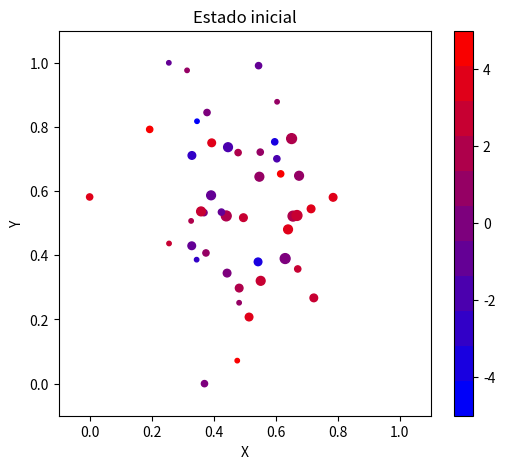

This chart was generated by the following Python code: (Note: this script raises an exception after producing the figure.)
""" Interacciones entre partículas """

import numpy as np
import pandas as pd
 
n = 50
fuerzaG = 6.67*10**(-11)  # Se introduce una fuerza gravitacional
m = np.random.normal(size = n) # Se agrega la masa
x = np.random.normal(size = n)
y = np.random.normal(size = n)
c = np.random.normal(size = n)
xmax = max(x)
xmin = min(x)
x = (x - xmin) / (xmax - xmin) # de 0 a 1
ymax = max(y)
ymin = min(y)
y = (y - ymin) / (ymax - ymin) 
cmax = max(c)
cmin = min(c)
c = 2 * (c - cmin) / (cmax - cmin) - 1 # entre -1 y 1
g = np.round(5 * c).astype(int)
mmax = max(m)
mmin = min(m)
m = 6 * (m - mmin) / (mmax - mmin) - 1 # entre 10 y 50
m = np.round(m).astype(int)
m = abs(m*10)
p = pd.DataFrame({'x': x, 'y': y, 'c': c, 'g': g, 'm': m})
paso = 256 // 10
niveles = [i/256 for i in range(0, 256, paso)]
colores = [(niveles[i], 0, niveles[-(i + 1)]) for i in range(len(niveles))]
 
import matplotlib.pyplot as plt
import matplotlib.colorbar as colorbar
from matplotlib.colors import LinearSegmentedColormap

palette = LinearSegmentedColormap.from_list('tonos', colores, N = len(colores))

from math import fabs, sqrt, floor, log
eps = 0.001
def fuerza(i):
    pi = p.iloc[i]
    xi = pi.x
    yi = pi.y
    ci = pi.c
    fx, fy = 0, 0
    for j in range(n):
        pj = p.iloc[j]
        cj = pj.c
        xj = pj.x
        yj = pj.y
        dire = (-1)**(1 + (ci * cj < 0))
        dx = xi - pj.x
        dy = yi - pj.y
        factor = dire * fabs(ci - cj) / (sqrt(dx**2 + dy**2) + eps)
        fx -= dx * factor
        fy -= dy * factor
    return (fx, fy)

def fuerzaGrav(i):
    pi = p.iloc[i]
    xi = pi.x
    yi = pi.y
    mi = pi.m
    fgx, fgy = 0, 0
    for j in range(n):
        pj = p.iloc[j]
        mj = pj.m
        xj = pj.x
        yj = pj.y
        dx = xi - pj.x
        dy = yi - pj.y
        factor = (fuerzaG * ((mi - mj) / (sqrt((dx**2) + (dy**2)) + eps)**2))
        fgx -= dx * factor
        fgy -= dy * factor
    return (fgx*10000000, fgy*10000000)

#from os import popen
#popen('rm -f p9p_t*.png') # borramos anteriores en el caso que lo hayamos corrido
tmax = 50
digitos = floor(log(tmax, 10)) + 1
fig, ax = plt.subplots(figsize=(6, 5), ncols=1)
pos = plt.scatter(p.x, p.y, c = p.g, s = m, cmap = palette)
fig.colorbar(pos, ax=ax)
plt.title('Estado inicial')
plt.xlabel('X')
plt.ylabel('Y')
plt.xlim(-0.1, 1.1)
plt.ylim(-0.1, 1.1)
fig.savefig('p9p_t0.png')
plt.close()
 
def actualiza(pos, fuerza, de):
    return max(min(pos + de * fuerza, 1), 0)
    
def agrupar(f, fg):
    grupx = []
    grupy = []
    for v in range(n):
        Fx = f[v][0]
        Fgx = fg[x][0] 
        grupx.append(Fx + Fgx)

        Fy = f[v][1]
        Fgy = fg[x][1]
        grupy.append(Fy + Fgy)
    return list(zip(grupx, grupy))


#import multiprocessing
#from itertools import repeat
 
if __name__ == "__main__":
    for t in range(tmax):
        #with multiprocessing.Pool() as pool: # rehacer para que vea cambios en p
        valores = []
        valores2 =[]
        f = []
        fg = []
        xactual = []
        yactual = []
        q = 0
        Q = 0
        for i in range(n):    
            f.append(fuerza(i))
            fg.append(fuerzaGrav(i))

        F = agrupar(f, fg)
        delta = 0.02 / max([max(fabs(fx), fabs(fy)) for (fx, fy) in F])
        for v in F:
            xactual.append(actualiza(p.x[q], v[0], delta))
            q = q + 1
        p['x'] = xactual
        for v in F:
            yactual.append(actualiza(p.y[Q], v[1], delta))
            Q = Q + 1
        p['y'] = yactual
        
        #Figuras
        fig, ax = plt.subplots(figsize=(6, 5), ncols=1)
        pos = plt.scatter(p.x, p.y, c = p.g, s = m, cmap = palette)
        fig.colorbar(pos, ax=ax)
        plt.xlabel('X')
        plt.ylabel('Y')
        plt.xlim(-0.1, 1.1)
        plt.ylim(-0.1, 1.1)            
        plt.title('Paso {:d}'.format(t + 1))
        fig.savefig('p9p_t' + format(t + 1, '0{:d}'.format(digitos)) + '.png')
        plt.close()

        plt.plot(range(tmax), valores, label = 'Masa agregada' )
        plt.plot(range(tmax), valores2, label = 'Sin masa' )
        plt.xlabel('Iteración')
        plt.ylabel('Velocidad')
        plt.legend()
        plt.show()
        plt.close()
